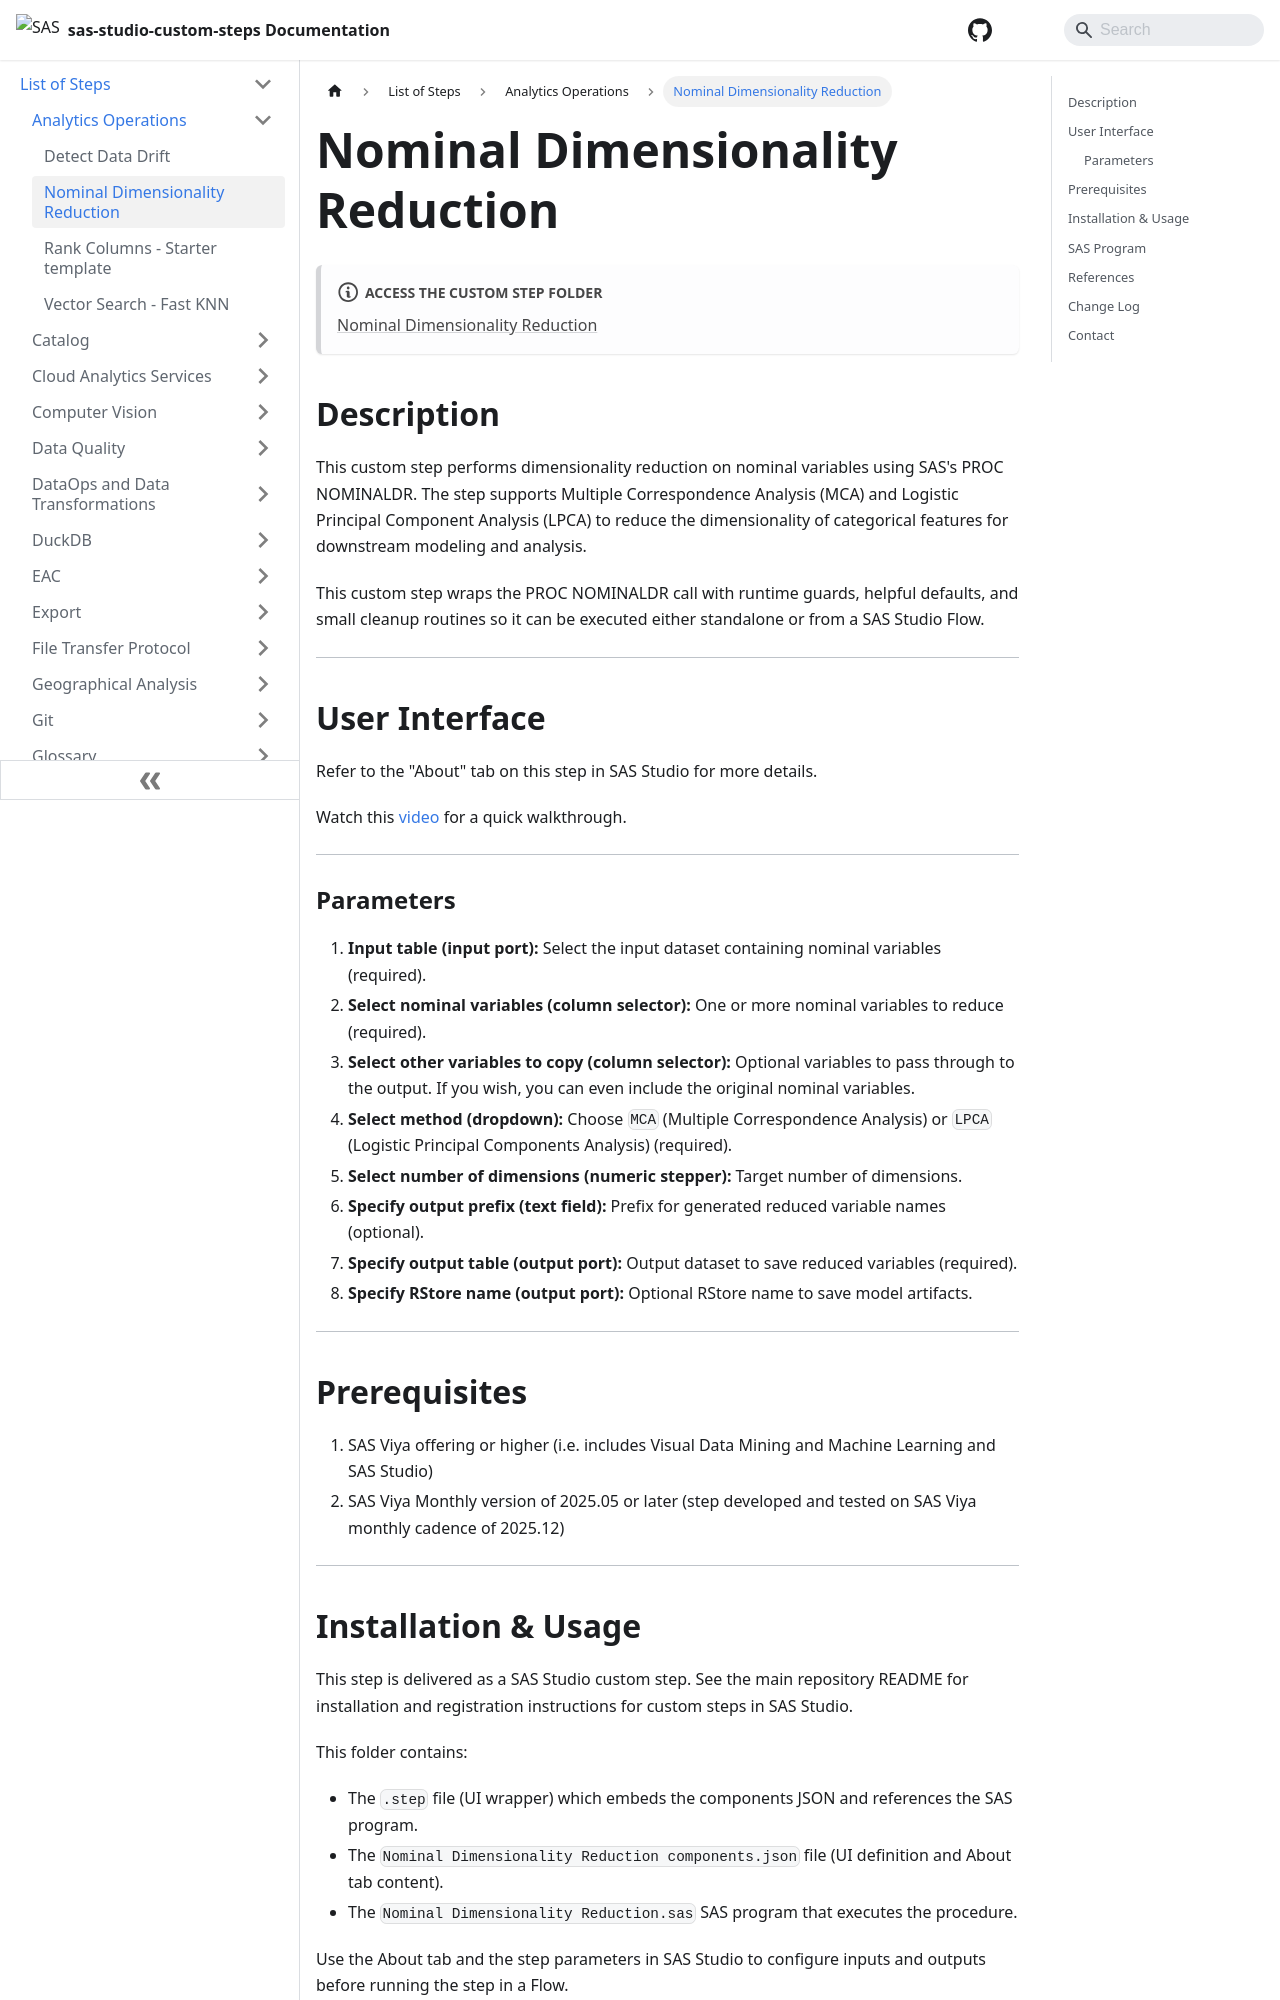

repository: sassoftware/sas-studio-custom-steps · page: List of Steps/Analytics Operations/Nominal Dimensionality Reduction/index.html · generator: docusaurus

# Nominal Dimensionality Reduction

:::note[**ACCESS THE CUSTOM STEP FOLDER**]

[Nominal Dimensionality Reduction](https://github.com/sassoftware/sas-studio-custom-steps/tree/main/Nominal%20Dimensionality%20Reduction)

:::


## Description
This custom step performs dimensionality reduction on nominal variables using SAS's PROC NOMINALDR. The step supports Multiple Correspondence Analysis (MCA) and Logistic Principal Component Analysis (LPCA) to reduce the dimensionality of categorical features for downstream modeling and analysis.

This custom step wraps the PROC NOMINALDR call with runtime guards, helpful defaults, and small cleanup routines so it can be executed either standalone or from a SAS Studio Flow.

-----
## User Interface

Refer to the "About" tab on this step in SAS Studio for more details.

Watch this [video](https://youtu.be/f8SmfdO7mOs) for a quick walkthrough.

-----
### Parameters

1. **Input table (input port):** Select the input dataset containing nominal variables (required).
2. **Select nominal variables (column selector):** One or more nominal variables to reduce (required).
3. **Select other variables to copy (column selector):** Optional variables to pass through to the output. If you wish, you can even include the original nominal variables.
4. **Select method (dropdown):** Choose `MCA` (Multiple Correspondence Analysis) or `LPCA` (Logistic Principal Components Analysis) (required).
5. **Select number of dimensions (numeric stepper):** Target number of dimensions.
6. **Specify output prefix (text field):** Prefix for generated reduced variable names (optional).
7. **Specify output table (output port):** Output dataset to save reduced variables (required).
8. **Specify RStore name (output port):** Optional RStore name to save model artifacts.

-----
## Prerequisites

1. SAS Viya offering or higher (i.e. includes Visual Data Mining and Machine Learning and SAS Studio) 
2. SAS Viya Monthly version of 2025.05 or later (step developed and tested on SAS Viya monthly cadence of 2025.12)

-----
